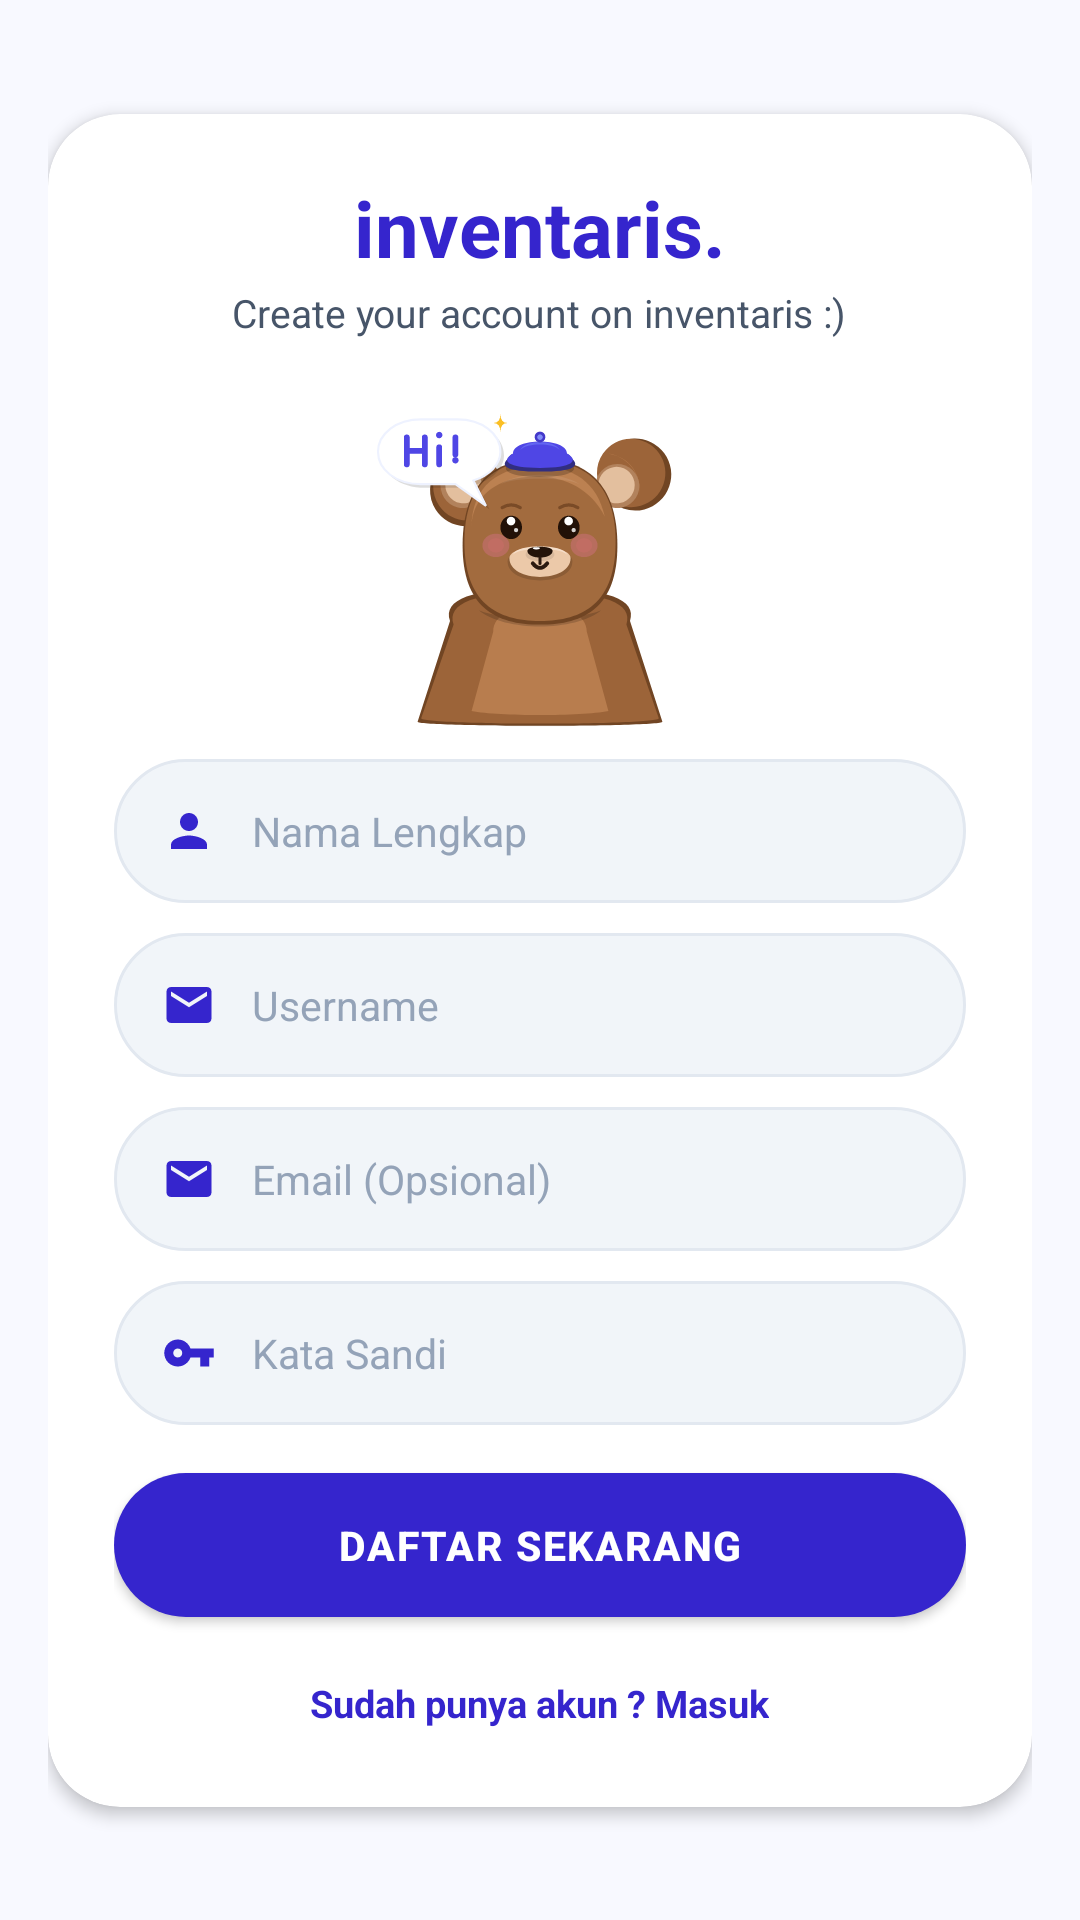

The Android layout XML behind this screen, and the referenced resources:
<!-- AndroidManifest.xml: application theme Theme.InventarisBarang -->
<!-- res/layout/activity_register.xml -->
<?xml version="1.0" encoding="utf-8"?>
<ScrollView xmlns:android="http://schemas.android.com/apk/res/android"
    xmlns:app="http://schemas.android.com/apk/res-auto"
    android:layout_width="match_parent"
    android:layout_height="match_parent"
    android:background="@color/background"
    android:fillViewport="true"
    android:overScrollMode="ifContentScrolls">

    
    <androidx.constraintlayout.widget.ConstraintLayout
        android:layout_width="match_parent"
        android:layout_height="wrap_content"
        android:paddingStart="16dp"
        android:paddingTop="16dp"
        android:paddingEnd="16dp"
        android:paddingBottom="16dp">

        <androidx.cardview.widget.CardView
            android:id="@+id/cardRegister"
            android:layout_width="0dp"
            android:layout_height="wrap_content"
            app:cardBackgroundColor="@color/white"
            app:cardCornerRadius="24dp"
            app:cardElevation="3dp"
            app:layout_constraintBottom_toBottomOf="parent"
            app:layout_constraintEnd_toEndOf="parent"
            app:layout_constraintStart_toStartOf="parent"
            app:layout_constraintTop_toTopOf="parent"
            app:layout_constraintWidth_max="400dp">

            <LinearLayout
                android:layout_width="match_parent"
                android:layout_height="wrap_content"
                android:gravity="center_horizontal"
                android:orientation="vertical"
                android:paddingStart="22dp"
                android:paddingTop="24dp"
                android:paddingEnd="22dp"
                android:paddingBottom="20dp">

                
                <TextView
                    android:layout_width="wrap_content"
                    android:layout_height="wrap_content"
                    android:includeFontPadding="false"
                    android:text="inventaris."
                    android:textColor="@color/primary"
                    android:textSize="26sp"
                    android:textStyle="bold" />

                <TextView
                    android:layout_width="wrap_content"
                    android:layout_height="wrap_content"
                    android:layout_marginTop="3dp"
                    android:text="Create your account on inventaris :)"
                    android:textColor="@color/text_secondary"
                    android:textSize="13sp" />

                
                <ImageView
                    android:id="@+id/ivBearChar"
                    android:layout_width="120dp"
                    android:layout_height="120dp"
                    android:layout_marginTop="10dp"
                    android:layout_marginBottom="10dp"
                    android:contentDescription="Maskot Beruang 3D"
                    android:scaleType="fitCenter"
                    android:src="@drawable/bear_normal" />

                
                <LinearLayout
                    android:layout_width="match_parent"
                    android:layout_height="48dp"
                    android:background="@drawable/pill_input_bg"
                    android:gravity="center_vertical"
                    android:orientation="horizontal"
                    android:paddingStart="16dp"
                    android:paddingEnd="16dp">

                    <ImageView
                        android:layout_width="18dp"
                        android:layout_height="18dp"
                        android:contentDescription="Name Icon"
                        android:src="@drawable/ic_person"
                        app:tint="@color/primary" />

                    <EditText
                        android:id="@+id/etName"
                        android:layout_width="match_parent"
                        android:layout_height="match_parent"
                        android:layout_marginStart="12dp"
                        android:background="@null"
                        android:hint="Nama Lengkap"
                        android:imeOptions="actionNext"
                        android:inputType="textPersonName"
                        android:maxLines="1"
                        android:textColor="@color/text_primary"
                        android:textColorHint="@color/text_muted"
                        android:textSize="13.5sp" />
                </LinearLayout>

                
                <LinearLayout
                    android:layout_width="match_parent"
                    android:layout_height="48dp"
                    android:layout_marginTop="10dp"
                    android:background="@drawable/pill_input_bg"
                    android:gravity="center_vertical"
                    android:orientation="horizontal"
                    android:paddingStart="16dp"
                    android:paddingEnd="16dp">

                    <ImageView
                        android:layout_width="18dp"
                        android:layout_height="18dp"
                        android:contentDescription="Username Icon"
                        android:src="@drawable/ic_mail"
                        app:tint="@color/primary" />

                    <EditText
                        android:id="@+id/etUsername"
                        android:layout_width="match_parent"
                        android:layout_height="match_parent"
                        android:layout_marginStart="12dp"
                        android:background="@null"
                        android:hint="Username"
                        android:imeOptions="actionNext"
                        android:inputType="text"
                        android:maxLines="1"
                        android:textColor="@color/text_primary"
                        android:textColorHint="@color/text_muted"
                        android:textSize="13.5sp" />
                </LinearLayout>

                
                <LinearLayout
                    android:layout_width="match_parent"
                    android:layout_height="48dp"
                    android:layout_marginTop="10dp"
                    android:background="@drawable/pill_input_bg"
                    android:gravity="center_vertical"
                    android:orientation="horizontal"
                    android:paddingStart="16dp"
                    android:paddingEnd="16dp">

                    <ImageView
                        android:layout_width="18dp"
                        android:layout_height="18dp"
                        android:contentDescription="Email Icon"
                        android:src="@drawable/ic_mail"
                        app:tint="@color/primary" />

                    <EditText
                        android:id="@+id/etEmail"
                        android:layout_width="match_parent"
                        android:layout_height="match_parent"
                        android:layout_marginStart="12dp"
                        android:background="@null"
                        android:hint="Email (Opsional)"
                        android:imeOptions="actionNext"
                        android:inputType="textEmailAddress"
                        android:maxLines="1"
                        android:textColor="@color/text_primary"
                        android:textColorHint="@color/text_muted"
                        android:textSize="13.5sp" />
                </LinearLayout>

                
                <LinearLayout
                    android:layout_width="match_parent"
                    android:layout_height="48dp"
                    android:layout_marginTop="10dp"
                    android:background="@drawable/pill_input_bg"
                    android:gravity="center_vertical"
                    android:orientation="horizontal"
                    android:paddingStart="16dp"
                    android:paddingEnd="16dp">

                    <ImageView
                        android:layout_width="18dp"
                        android:layout_height="18dp"
                        android:contentDescription="Password Icon"
                        android:src="@drawable/ic_key"
                        app:tint="@color/primary" />

                    <EditText
                        android:id="@+id/etPassword"
                        android:layout_width="match_parent"
                        android:layout_height="match_parent"
                        android:layout_marginStart="12dp"
                        android:background="@null"
                        android:hint="Kata Sandi"
                        android:imeOptions="actionDone"
                        android:inputType="textPassword"
                        android:maxLines="1"
                        android:textColor="@color/text_primary"
                        android:textColorHint="@color/text_muted"
                        android:textSize="13.5sp" />
                </LinearLayout>

                <ProgressBar
                    android:id="@+id/progressBar"
                    android:layout_width="wrap_content"
                    android:layout_height="wrap_content"
                    android:layout_marginTop="12dp"
                    android:visibility="gone" />

                
                <androidx.appcompat.widget.AppCompatButton
                    android:id="@+id/btnRegister"
                    android:layout_width="match_parent"
                    android:layout_height="48dp"
                    android:layout_marginTop="16dp"
                    android:background="@drawable/pill_button_bg"
                    android:letterSpacing="0.04"
                    android:text="DAFTAR SEKARANG"
                    android:textColor="@color/white"
                    android:textSize="13.5sp"
                    android:textStyle="bold" />

                
                <TextView
                    android:id="@+id/tvLoginLink"
                    android:layout_width="wrap_content"
                    android:layout_height="wrap_content"
                    android:layout_marginTop="14dp"
                    android:padding="6dp"
                    android:text="Sudah punya akun ? Masuk"
                    android:textColor="@color/primary"
                    android:textSize="12.5sp"
                    android:textStyle="bold" />
            </LinearLayout>
        </androidx.cardview.widget.CardView>
    </androidx.constraintlayout.widget.ConstraintLayout>
</ScrollView>
<!-- resources referenced by this layout -->
<resources>
  <color name="background">#F8F9FF</color>
  <color name="primary">#3525CD</color>
  <color name="text_muted">#94A3B8</color>
  <color name="text_primary">#0F172A</color>
  <color name="text_secondary">#475569</color>
  <color name="white">#FFFFFFFF</color>
  <!-- drawable bear_normal: vector/xml drawable (drawable, 8291 chars, omitted) -->
  <!-- drawable ic_key (drawable) -->
  <vector xmlns:android="http://schemas.android.com/apk/res/android"
      android:width="24dp"
      android:height="24dp"
      android:viewportWidth="24"
      android:viewportHeight="24">
    <path
        android:fillColor="#FF8A6D55"
        android:pathData="M12.65,10C11.83,7.67 9.61,6 7,6c-3.31,0 -6,2.69 -6,6s2.69,6 6,6c2.61,0 4.83,-1.67 5.65,-4H17v4h4v-4h2v-4H12.65zM7,14c-1.1,0 -2,-0.9 -2,-2s0.9,-2 2,-2 2,0.9 2,2 -0.9,2 -2,2z"/>
  </vector>
  <!-- drawable ic_mail (drawable) -->
  <vector xmlns:android="http://schemas.android.com/apk/res/android"
      android:width="24dp"
      android:height="24dp"
      android:viewportWidth="24"
      android:viewportHeight="24">
    <path
        android:fillColor="#FF8A6D55"
        android:pathData="M20,4H4c-1.1,0 -1.99,0.9 -1.99,2L2,18c0,1.1 0.9,2 2,2h16c1.1,0 2,-0.9 2,-2V6c0,-1.1 -0.9,-2 -2,-2zm0,4l-8,5 -8,-5V6l8,5 8,-5v2z"/>
  </vector>
  <!-- drawable ic_person (drawable) -->
  <vector xmlns:android="http://schemas.android.com/apk/res/android"
      android:width="24dp"
      android:height="24dp"
      android:viewportWidth="24"
      android:viewportHeight="24">
    <path
        android:fillColor="#FF1E40AF"
        android:pathData="M12,12c2.21,0 4,-1.79 4,-4s-1.79,-4 -4,-4 -4,1.79 -4,4 1.79,4 4,4zm0,2c-2.67,0 -8,1.34 -8,4v2h16v-2c0,-2.66 -5.33,-4 -8,-4z"/>
  </vector>
  <!-- drawable pill_button_bg (drawable) -->
  <?xml version="1.0" encoding="utf-8"?>
  <ripple xmlns:android="http://schemas.android.com/apk/res/android"
      android:color="#33FFFFFF">
      <item>
          <shape android:shape="rectangle">
              <corners android:radius="26dp" />
              <solid android:color="@color/primary" />
          </shape>
      </item>
  </ripple>
  <!-- drawable pill_input_bg (drawable) -->
  <?xml version="1.0" encoding="utf-8"?>
  <shape xmlns:android="http://schemas.android.com/apk/res/android"
      android:shape="rectangle">
      <corners android:radius="26dp" />
      <solid android:color="#F1F5F9" />
      <stroke
          android:width="1dp"
          android:color="#E2E8F0" />
  </shape>
  <style name="Theme.InventarisBarang" parent="Base.Theme.InventarisBarang" />
  <style name="Base.Theme.InventarisBarang" parent="Theme.Material3.DayNight.NoActionBar">
          <item name="colorPrimary">@color/primary</item>
          <item name="colorPrimaryDark">@color/primary_dark</item>
          <item name="colorSecondary">@color/secondary</item>
          <item name="colorError">@color/error</item>
          <item name="android:statusBarColor">@color/canvas_background</item>
          <item name="android:navigationBarColor">@color/canvas_background</item>
          <item name="android:windowBackground">@color/canvas_background</item>
          <item name="android:windowLightStatusBar">true</item>
          <item name="android:windowLightNavigationBar" tools:targetApi="o_mr1">true</item>
  
          
          <item name="materialAlertDialogTheme">@style/ThemeOverlay.App.MaterialAlertDialog</item>
          <item name="alertDialogTheme">@style/ThemeOverlay.App.MaterialAlertDialog</item>
      </style>
  <color name="primary_dark">#2415A5</color>
  <color name="secondary">#006C49</color>
  <color name="error">#BA1A1A</color>
  <color name="canvas_background">#F8F9FF</color>
  <style name="ThemeOverlay.App.MaterialAlertDialog" parent="ThemeOverlay.Material3.MaterialAlertDialog">
          <item name="colorSurface">@color/white</item>
          <item name="shapeAppearanceOverlay">@style/ShapeAppearance.Material3.Corner.Large</item>
      </style>
</resources>
